Run: headless pygame with SDL's dummy video driver; simulated clock (each Clock.tick advances the game by its frame time, no real sleeping); random seed 0; keys injected as events and as key.get_pressed() state; mouse plan: one left click at the window centre at the start of phase 2, then a move to the lower-right quarter at the start of phase 3.
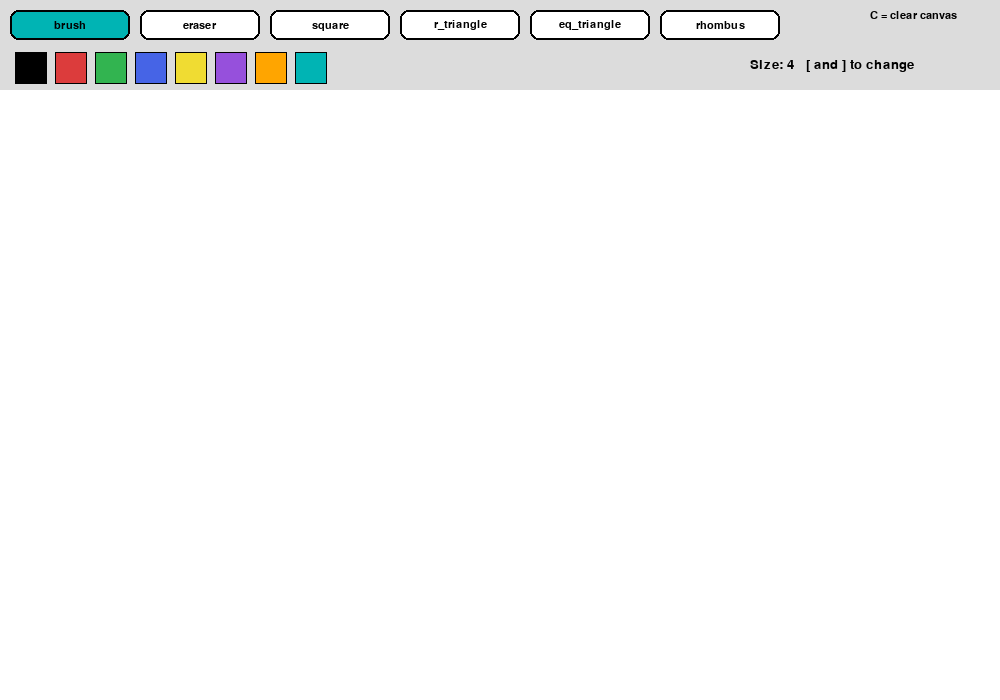
Frame 1 of 4 · flips 1–60 · no input
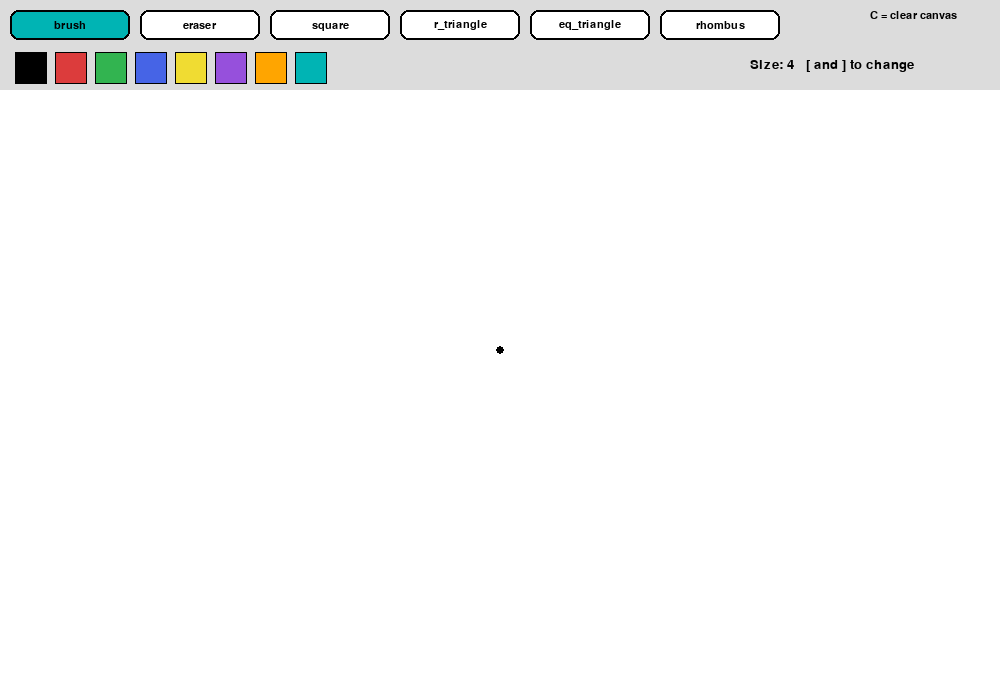
Frame 2 of 4 · flips 61–180 · clicked the window centre · tapped SPACE, RETURN · held RIGHT (→), D
Frame 3 of 4 · flips 181–300 · moved the mouse to the lower-right quarter · held DOWN (↓), S · screen unchanged from frame 2, image omitted
Frame 4 of 4 · flips 301–420 · held LEFT (←), A, UP (↑), W · screen unchanged from frame 3, image omitted

The pygame program that drew these frames:

import math
import pygame

# Initialize pygame
pygame.init()

# Screen settings
WIDTH, HEIGHT = 1000, 700
TOOLBAR_HEIGHT = 90
screen = pygame.display.set_mode((WIDTH, HEIGHT))
pygame.display.set_caption("Practice 11 - Paint")
clock = pygame.time.Clock()

# Colors
WHITE = (255, 255, 255)
BLACK = (0, 0, 0)
GRAY = (220, 220, 220)
DARK_GRAY = (90, 90, 90)
RED = (220, 60, 60)
GREEN = (50, 180, 80)
BLUE = (70, 100, 230)
YELLOW = (240, 220, 50)
PURPLE = (150, 80, 220)
ORANGE = (255, 165, 0)
CYAN = (0, 180, 180)

# Fonts
font = pygame.font.SysFont("arial", 20)
small_font = pygame.font.SysFont("arial", 16)

# Tool names
TOOLS = ["brush", "eraser", "square", "r_triangle", "eq_triangle", "rhombus"]
COLOR_OPTIONS = [BLACK, RED, GREEN, BLUE, YELLOW, PURPLE, ORANGE, CYAN]

# Drawing area surface
canvas = pygame.Surface((WIDTH, HEIGHT - TOOLBAR_HEIGHT))
canvas.fill(WHITE)


def draw_toolbar(selected_tool, selected_color, brush_size):
    """Draw top toolbar with tools and colors."""
    pygame.draw.rect(screen, GRAY, (0, 0, WIDTH, TOOLBAR_HEIGHT))
    pygame.draw.line(screen, DARK_GRAY, (0, TOOLBAR_HEIGHT), (WIDTH, TOOLBAR_HEIGHT), 2)

    x = 10
    for tool in TOOLS:
        rect = pygame.Rect(x, 10, 120, 30)
        color = CYAN if tool == selected_tool else WHITE
        pygame.draw.rect(screen, color, rect, border_radius=8)
        pygame.draw.rect(screen, BLACK, rect, 2, border_radius=8)
        label = small_font.render(tool, True, BLACK)
        screen.blit(label, label.get_rect(center=rect.center))
        x += 130

    # Draw color palette.
    x = 15
    for color in COLOR_OPTIONS:
        rect = pygame.Rect(x, 52, 32, 32)
        pygame.draw.rect(screen, color, rect)
        border = 3 if color == selected_color else 1
        pygame.draw.rect(screen, BLACK, rect, border)
        x += 40

    info = font.render(f"Size: {brush_size}   [ and ] to change", True, BLACK)
    screen.blit(info, (WIDTH - 250, 58))



def get_tool_at_pos(pos):
    """Return the selected tool if the mouse clicks a tool button."""
    x, y = pos
    if y > 40:
        return None
    current_x = 10
    for tool in TOOLS:
        rect = pygame.Rect(current_x, 10, 120, 30)
        if rect.collidepoint(pos):
            return tool
        current_x += 130
    return None



def get_color_at_pos(pos):
    """Return the chosen color if the mouse clicks a color box."""
    x = 15
    for color in COLOR_OPTIONS:
        rect = pygame.Rect(x, 52, 32, 32)
        if rect.collidepoint(pos):
            return color
        x += 40
    return None



def canvas_pos(mouse_pos):
    """Convert screen coordinates to canvas coordinates."""
    return mouse_pos[0], mouse_pos[1] - TOOLBAR_HEIGHT



def draw_preview_shape(surface, tool, color, start_pos, end_pos, width):
    """Draw temporary shape preview while dragging."""
    if tool == "square":
        draw_square(surface, color, start_pos, end_pos, width)
    elif tool == "r_triangle":
        draw_right_triangle(surface, color, start_pos, end_pos, width)
    elif tool == "eq_triangle":
        draw_equilateral_triangle(surface, color, start_pos, end_pos, width)
    elif tool == "rhombus":
        draw_rhombus(surface, color, start_pos, end_pos, width)



def draw_square(surface, color, start_pos, end_pos, width):
    """Draw a square using the drag distance."""
    x1, y1 = start_pos
    x2, y2 = end_pos
    side = min(abs(x2 - x1), abs(y2 - y1))
    left = x1 if x2 >= x1 else x1 - side
    top = y1 if y2 >= y1 else y1 - side
    rect = pygame.Rect(left, top, side, side)
    pygame.draw.rect(surface, color, rect, width)



def draw_right_triangle(surface, color, start_pos, end_pos, width):
    """Draw a right triangle using a bounding rectangle."""
    x1, y1 = start_pos
    x2, y2 = end_pos
    points = [(x1, y2), (x1, y1), (x2, y2)]
    pygame.draw.polygon(surface, color, points, width)



def draw_equilateral_triangle(surface, color, start_pos, end_pos, width):
    """Draw an equilateral triangle centered between drag points."""
    x1, y1 = start_pos
    x2, y2 = end_pos
    side = abs(x2 - x1)
    if side < 2:
        return
    height = side * math.sqrt(3) / 2
    left = min(x1, x2)
    base_y = max(y1, y2)
    points = [
        (left, base_y),
        (left + side, base_y),
        (left + side / 2, base_y - height),
    ]
    pygame.draw.polygon(surface, color, points, width)



def draw_rhombus(surface, color, start_pos, end_pos, width):
    """Draw a rhombus using the diagonal points from dragging."""
    x1, y1 = start_pos
    x2, y2 = end_pos
    cx = (x1 + x2) / 2
    cy = (y1 + y2) / 2
    points = [
        (cx, y1),
        (x2, cy),
        (cx, y2),
        (x1, cy),
    ]
    pygame.draw.polygon(surface, color, points, width)



def main():
    """Main paint program loop."""
    running = True
    selected_tool = "brush"
    selected_color = BLACK
    brush_size = 4
    drawing = False
    shape_start = None
    last_pos = None

    while running:
        for event in pygame.event.get():
            if event.type == pygame.QUIT:
                running = False

            elif event.type == pygame.KEYDOWN:
                if event.key == pygame.K_LEFTBRACKET:
                    brush_size = max(1, brush_size - 1)
                elif event.key == pygame.K_RIGHTBRACKET:
                    brush_size = min(20, brush_size + 1)
                elif event.key == pygame.K_c:
                    canvas.fill(WHITE)

            elif event.type == pygame.MOUSEBUTTONDOWN:
                # Select a tool or a color from the toolbar.
                tool = get_tool_at_pos(event.pos)
                color = get_color_at_pos(event.pos)

                if tool:
                    selected_tool = tool
                elif color:
                    selected_color = color
                elif event.pos[1] >= TOOLBAR_HEIGHT:
                    drawing = True
                    shape_start = canvas_pos(event.pos)
                    last_pos = shape_start

                    # Brush and eraser start drawing immediately.
                    if selected_tool == "brush":
                        pygame.draw.circle(canvas, selected_color, shape_start, brush_size)
                    elif selected_tool == "eraser":
                        pygame.draw.circle(canvas, WHITE, shape_start, brush_size * 2)

            elif event.type == pygame.MOUSEBUTTONUP:
                if drawing and shape_start and event.pos[1] >= TOOLBAR_HEIGHT:
                    end_pos = canvas_pos(event.pos)

                    # Draw final geometric shape after mouse release.
                    if selected_tool == "square":
                        draw_square(canvas, selected_color, shape_start, end_pos, brush_size)
                    elif selected_tool == "r_triangle":
                        draw_right_triangle(canvas, selected_color, shape_start, end_pos, brush_size)
                    elif selected_tool == "eq_triangle":
                        draw_equilateral_triangle(canvas, selected_color, shape_start, end_pos, brush_size)
                    elif selected_tool == "rhombus":
                        draw_rhombus(canvas, selected_color, shape_start, end_pos, brush_size)

                drawing = False
                shape_start = None
                last_pos = None

            elif event.type == pygame.MOUSEMOTION and drawing and event.pos[1] >= TOOLBAR_HEIGHT:
                current_pos = canvas_pos(event.pos)

                # Freehand drawing for brush and eraser.
                if selected_tool == "brush":
                    pygame.draw.line(canvas, selected_color, last_pos, current_pos, brush_size * 2)
                elif selected_tool == "eraser":
                    pygame.draw.line(canvas, WHITE, last_pos, current_pos, brush_size * 4)
                last_pos = current_pos

        # Draw the toolbar and current canvas.
        screen.fill(WHITE)
        draw_toolbar(selected_tool, selected_color, brush_size)
        screen.blit(canvas, (0, TOOLBAR_HEIGHT))

        # Show live preview for shapes while dragging.
        if drawing and shape_start and selected_tool in {"square", "r_triangle", "eq_triangle", "rhombus"}:
            preview = canvas.copy()
            mouse_x, mouse_y = pygame.mouse.get_pos()
            if mouse_y >= TOOLBAR_HEIGHT:
                end_pos = canvas_pos((mouse_x, mouse_y))
                draw_preview_shape(preview, selected_tool, selected_color, shape_start, end_pos, brush_size)
                screen.blit(preview, (0, TOOLBAR_HEIGHT))

        help_text = small_font.render("C = clear canvas", True, BLACK)
        screen.blit(help_text, (WIDTH - 130, 10))

        pygame.display.flip()
        clock.tick(60)

    pygame.quit()


if __name__ == "__main__":
    main()
